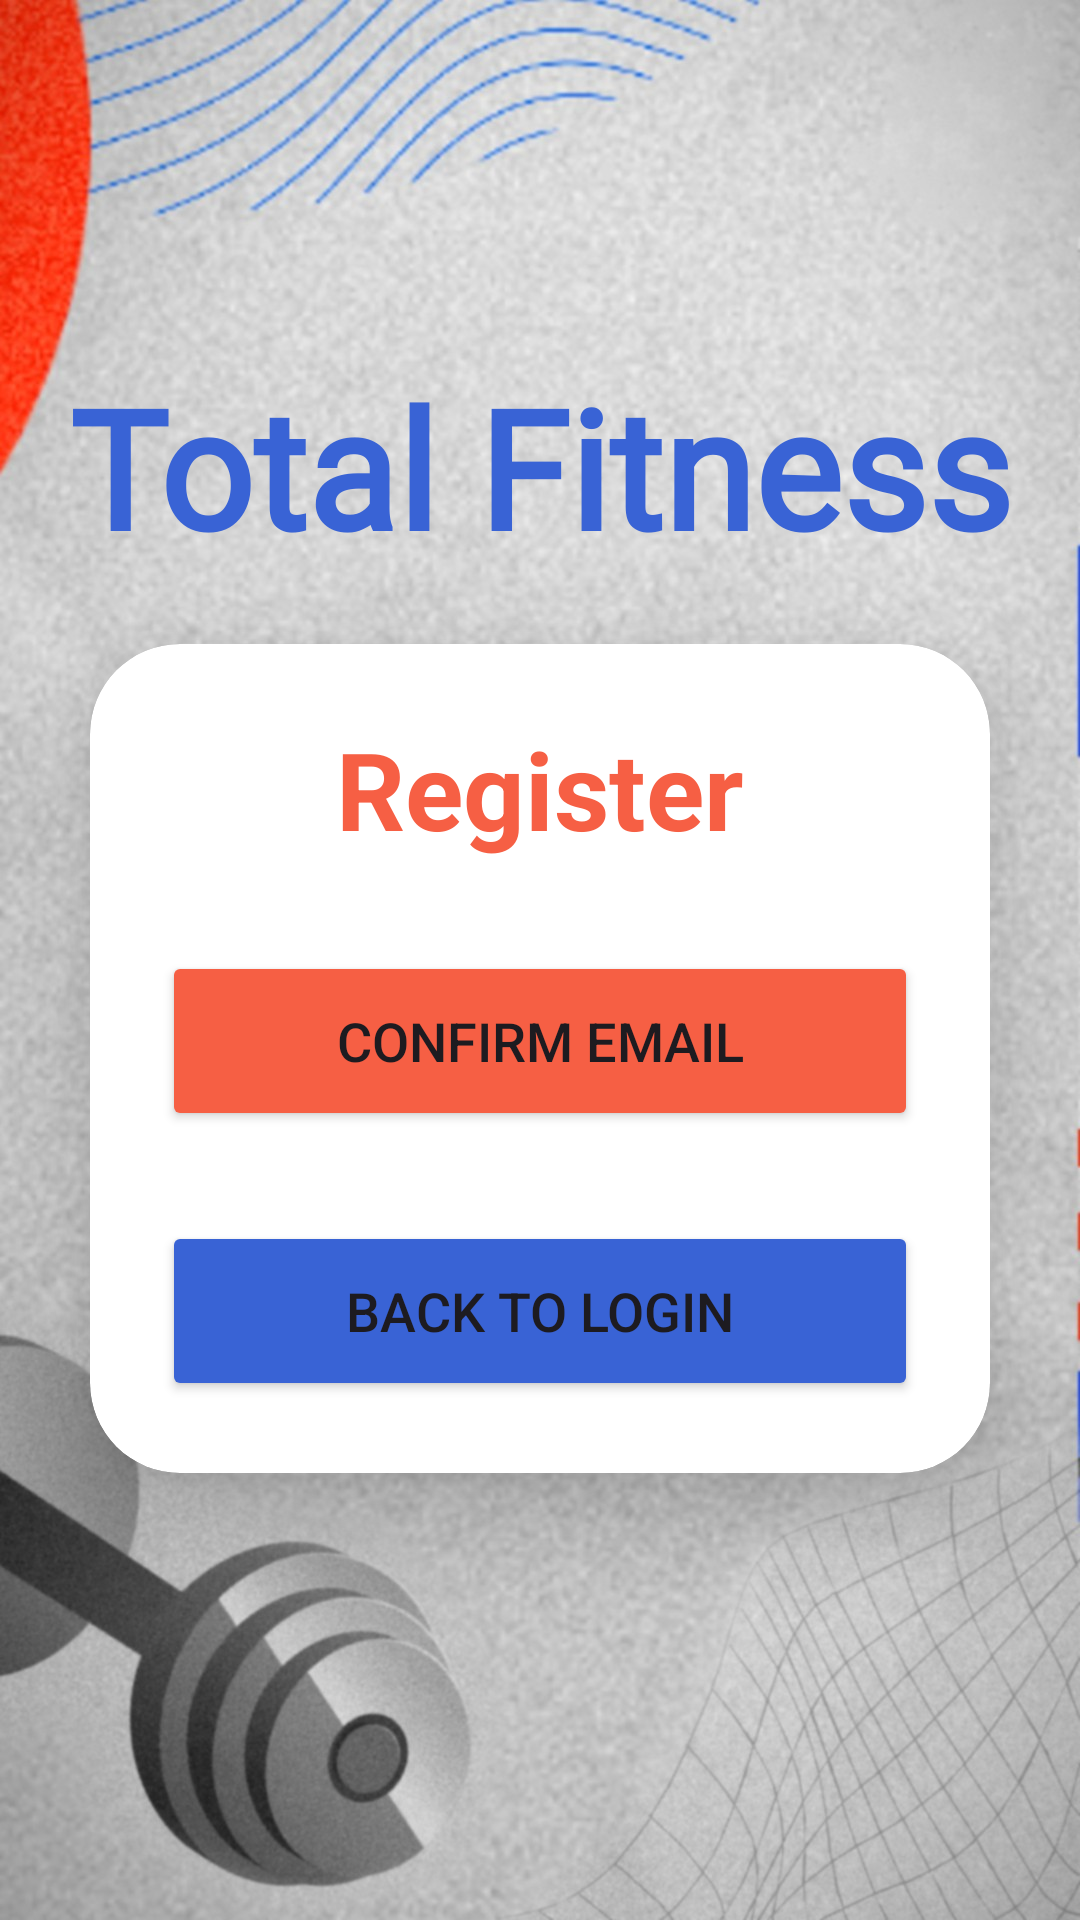

Here is an Android app screen rendered from its layout file. Give the layout XML and the strings, colors and styles it references.
<!-- AndroidManifest.xml: application theme Theme.MyApplication -->
<!-- res/layout/email_verification.xml -->
<?xml version="1.0" encoding="utf-8"?>
<LinearLayout xmlns:android="http://schemas.android.com/apk/res/android"
    xmlns:app="http://schemas.android.com/apk/res-auto"
    xmlns:card_view="http://schemas.android.com/apk/res-auto"
    xmlns:tools="http://schemas.android.com/tools"
    android:layout_width="match_parent"
    android:layout_height="match_parent"
    android:background="@drawable/loginbkg"
    android:gravity="center"
    android:orientation="vertical"
    tools:context="com.example.myapplication.MainActivity">

    <TextView
        android:id="@+id/loginText3"
        android:layout_width="match_parent"
        android:layout_height="66dp"
        android:fontFamily="@font/poppins_medium"
        android:text="Total Fitness"
        android:textAlignment="center"
        android:textColor="#3963d5"
        android:textColorLink="#3963d5"
        android:textSize="55sp"
        android:textStyle="bold" />

    <androidx.cardview.widget.CardView
        android:layout_width="match_parent"
        android:layout_height="wrap_content"
        android:layout_margin="30dp"
        android:background="@drawable/custom_edittext"
        app:cardCornerRadius="30dp"
        app:cardElevation="20dp">

        <LinearLayout
            android:layout_width="match_parent"
            android:layout_height="wrap_content"
            android:layout_gravity="center_horizontal"
            android:orientation="vertical"
            android:padding="24dp">


            <TextView
                android:id="@+id/loginText"
                android:layout_width="match_parent"
                android:layout_height="wrap_content"
                android:text="@string/register"
                android:textAlignment="center"
                android:textColor="#f65f44"
                android:textColorLink="#f65f44"
                android:textSize="36sp"
                android:textStyle="bold" />

            <Button
                android:id="@+id/registerButton"
                android:layout_width="match_parent"
                android:layout_height="60dp"
                android:layout_marginTop="30dp"
                android:backgroundTint="#f65f44"
                android:text="@string/confirm_email"
                android:textSize="18sp"
                app:cornerRadius="20dp" />

            <Button
                android:id="@+id/loginButtonVerification"
                android:layout_width="match_parent"
                android:layout_height="60dp"
                android:layout_marginTop="30dp"
                android:backgroundTint="#3963d5"
                android:text="@string/back_to_login"
                android:textSize="18sp"
                app:cornerRadius="20dp" />

        </LinearLayout>

    </androidx.cardview.widget.CardView>



</LinearLayout>
<!-- resources referenced by this layout -->
<resources>
  <!-- drawable custom_edittext (drawable) -->
  <?xml version="1.0" encoding="utf-8"?>
  <shape xmlns:android="http://schemas.android.com/apk/res/android"
      android:shape="rectangle">
  
      <stroke
          android:width="3dp"
          android:color="#f65f44"/>
      <corners
          android:radius="20dp"/>
  </shape>
  <!-- drawable loginbkg: jpg bitmap (drawable, 240968 bytes) -->
  <string name="back_to_login">Back to Login</string>
  <string name="confirm_email">Confirm Email</string>
  <string name="register">Register</string>
  <style name="Theme.MyApplication" parent="Base.Theme.MyApplication" />
  <style name="Base.Theme.MyApplication" parent="Theme.Material3.DayNight.NoActionBar">
          <item name="colorPrimary">#2547a5</item>
          <item name="colorPrimaryDark">#0c2e8c</item>
          <item name="colorAccent">#a9b3cf</item>
      </style>
</resources>
